pico-8 play session: hold ← + tap ❎

[t = 4 s] hold ← ~4s, tap ❎ ~7×
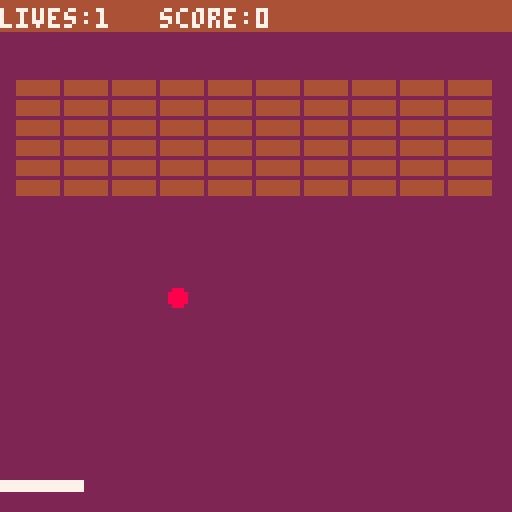

pico-8 cartridge
version 16
__lua__

 function _init()
 cls()

 radius=2
 radius_dr = 1
 col=8
  
 brickx = {}
 bricky = {}
 brickv = {}
 brickh = 3
 brickw = 10
 
 bullet = {}
 
 buildbricks()

 padx = 30
 pady = 120
 padw = 20
 padh = 2
 pad_col = 7

 pad_dx = 0  --the pad acceleration

 mode="start"
end

function _update60()

	
	add_new_bullets()
	--draw particles
	for b in all(bullet) do
		b:update()
	end


 if mode=="game" then
  update_game()
 elseif mode=="start" then
  update_start()
 elseif mode=="gameover" then
  update_gameover()
 end
end

function update_start()
 if btn(4) then  --to start game press x
  startgame()
 end 
end

function startgame()
 mode="game"
 lives = 3
 serveball()
 score = 0
end  

function gameover()
 mode="gameover"
 
end

function serveball()
 ballx=20
 ball_dx=1
 bally=50
 ball_dy=1
end

function buildbricks()
 local i
 for i = 1,66 do
  add(brickx,4+((i-1)%10)*(brickw+2))--draw bricks with spce btwn em
  add(bricky,20+flr((i-1)/11)*(brickh+2))
  add(brickv,true)
 end 
end

function update_gameover()
 if btn(4) then
  startgame()
 end
end

function update_game()

 local buttpress=false
 local nextx,nexty

 --pressing buttuns
 if btn(0) then --left
  pad_dx = -2
  buttpress=true
 end
 
 if btn(1) then
  pad_dx = 2
  buttpress=true
 end
 
 --if no button pressd slow
 --down the pad
 if not(buttpress) then
  pad_dx = pad_dx/1.75
 end

	padx+= pad_dx --pad moving now
 padx = mid(0,padx,127-padw) --make sure pad is within bounds

	nextx = ballx + ball_dx
	nexty = bally + ball_dy
--	radius = radius + radius_dr

 if nextx>124 or nextx<3 then
  nextx=mid(o,nextx,127)
  ball_dx = -ball_dx
  sfx(0)
 end
 
 if nexty<10 then
  nexty=mid(o,nexty,127)
  ball_dy = -ball_dy
  sfx(0)
 end
 
 --check if ball collides 
 --with pad.. then do smtng
 pad_col=7
 if ball_box(nextx,nexty,padx,pady,padw,padh) then
  --find out in which directn to deflect
  if deflx_ballbox(ballx,bally,ball_dx,ball_dy,padx,pady,padw,padh) then
   ball_dx = -ball_dx
  else
   ball_dy = -ball_dy
  end
  sfx(2)  
  score+=1     
 end
 
 --brick collision with ball
 for i = 1,#brickx do
  if brickv[i] and  ball_box(nextx,nexty,brickx[i],bricky[i],brickw,brickh) then  --find out in which directn to deflect
   if deflx_ballbox(ballx,bally,ball_dx,ball_dy,brickx[i],bricky[i],brickw,brickh) then
    ball_dx = -ball_dx
   else
    ball_dy = -ball_dy
   end
   sfx(4) 
   brickv[i] = false 
   score+=10    
  end
 end
 
 ballx=nextx
 bally=nexty
 
 if nexty>127 then
  sfx(3)
  lives-=1
  if lives<0 then
   gameover()
  else
   serveball()
  end
 end
end

function _draw()

 if mode=="game" then
  draw_game()
 elseif mode=="start" then
  draw_start()
 elseif mode=="gameover" then
  draw_gameover()
 end
end

function draw_start()
 cls(2)
 if btn(1) or btn(0) then 
 	trippy()
 end
 --draw particles
	for b in all(bullet) do
		b:draw()
	end
	skull()
 print("★skull crusher★",30,40,9)
 print("press z to start",25,80,13)
 print("dont press ⬅️ or ➡️ :-)",15,88,8) 
 print("--by praise mlambo--",20,120,13) 
end

function draw_gameover()
 rectfill(0,60,128,72,13)
 --draw particles
	for b in all(bullet) do
		b:draw()
	end
 print("game over",45,61,7)
 print("press z to restart",30,70,6)
 print("--by praise mlambo--",20,120,13) 
end


function draw_game()
 local i
 cls(2)
 circfill(ballx,bally,radius,col)
 rectfill(padx,pady,padx+padw,pady+padh,pad_col) 
 --draw brikcs 
 for i = 1, #brickx do
  if brickv[i] then
   rectfill(brickx[i],bricky[i],brickx[i]+brickw,bricky[i]+brickh,4)
  end
 end
 
 rectfill(0,0,128,7,4)
 print("lives:"..lives,0,2,7)
 print("score:"..score,40,2,7)
end

--fuction for ball collision
--with pad
function ball_box(bx,by,x,y,w,h)
 if by+radius<y then return false end
 if by-radius>y+h then  return false end
 
 if bx+2*radius<x then  return false end
 if bx>x+w then  return false end 
 return true
end

function deflx_ballbox(bx,by,bdx,bdy,tx,ty,tw,th)
 local slp = bdy / bdx
 local cx, cy
 if bdx==0 then
  return false
 elseif bdy==0 then
  return true
 elseif slp > 0 and bdx > 0 then
  cx = tx - bx
  cy = ty - by
  return cx>0 and cy/cx < slp
 elseif slp < 0 and bdx > 0 then
  cx = tx - bx
  cy = ty + th - by
  return cx>0 and cy/cx>=slp
 elseif slp > 0 and bdx < 0 then 
  cx = tx + tw - bx
  cy = ty + th - by
  return cx<0 and cy/cx<=slp
 else
  cx = tx + tw - bx
  cy = ty - by
  return cx<0 and cy/cx>=slp
 end  
end
-->8
--add bullets

function add_new_bullets()
	add(bullet,{
		x = rnd(88)-1,
		y = rnd(88)-1,
		dx = rnd(2)-1,
		dy = rnd(2)-1,
		life = 100,
		col = rnd(15)-1,
		draw = function(self)
			pset(self.x, self.y, col)
		end,
		
		update = function(self)
			self.x += self.dx
			self.y += self.dy
			
			self.life-=1
			
			if self.life<0 then
				del(bullet,self) 
			end
		end,
 })
end
-->8
function trippy()
d={30583.5,-17476.5,-8738.5,-4369.5}t=0::_::
t+=0.5
q=circfill
cls(6)
for l=1,8 do
 for i=1,4 do
  fillp(d[i])q(64,64,32-i*4,0x71)q(64+cos(l/8+i/32)*48,64+sin(l/8+i/32)*48,4)
 end
end
fillp()
for j=1,31 do
 v=j*4-t%256+128
 rectfill(v,0,v+2,128,1)
end
flip()
goto _
end
-->8
--zoom skull sprite

function skull()
	sspr(8,0,8,8,57,60)
end
__gfx__
000000000566666d0000000000000000000000000000000000000000000000000000000000000000000000000000000000000000000000000000000000000000
00000000565665660000000000000000000000000000000000000000000000000000000000000000000000000000000000000000000000000000000000000000
00700700568668660000000000000000000000000000000000000000000000000000000000000000000000000000000000000000000000000000000000000000
00077000565665660000000000000000000000000000000000000000000000000000000000000000000000000000000000000000000000000000000000000000
00077000056666650000000000000000000000000000000000000000000000000000000000000000000000000000000000000000000000000000000000000000
00700700005666d00000000000000000000000000000000000000000000000000000000000000000000000000000000000000000000000000000000000000000
00000000005006d00000000000000000000000000000000000000000000000000000000000000000000000000000000000000000000000000000000000000000
00000000005dd6600000000000000000000000000000000000000000000000000000000000000000000000000000000000000000000000000000000000000000
__map__
0000000000000000000000000000000000000000000000000000000000000000000000000000000000000000000000000000000000000000000000000000000000000000000000000000000000000000000000000000000000000000000000000000000000000000000000000000000000000000000000000000000000000000
0000000000000000000000000000000000000000000000000000000000000000000000000000000000000000000000000000000000000000000000000000000000000000000000000000000000000000000000000000000000000000000000000000000000000000000000000000000000000000000000000000000000000000
0001010000000000000000000000000000000000000000000000000000000000000000000000000000000000000000000000000000000000000000000000000000000000000000000000000000000000000000000000000000000000000000000000000000000000000000000000000000000000000000000000000000000000
